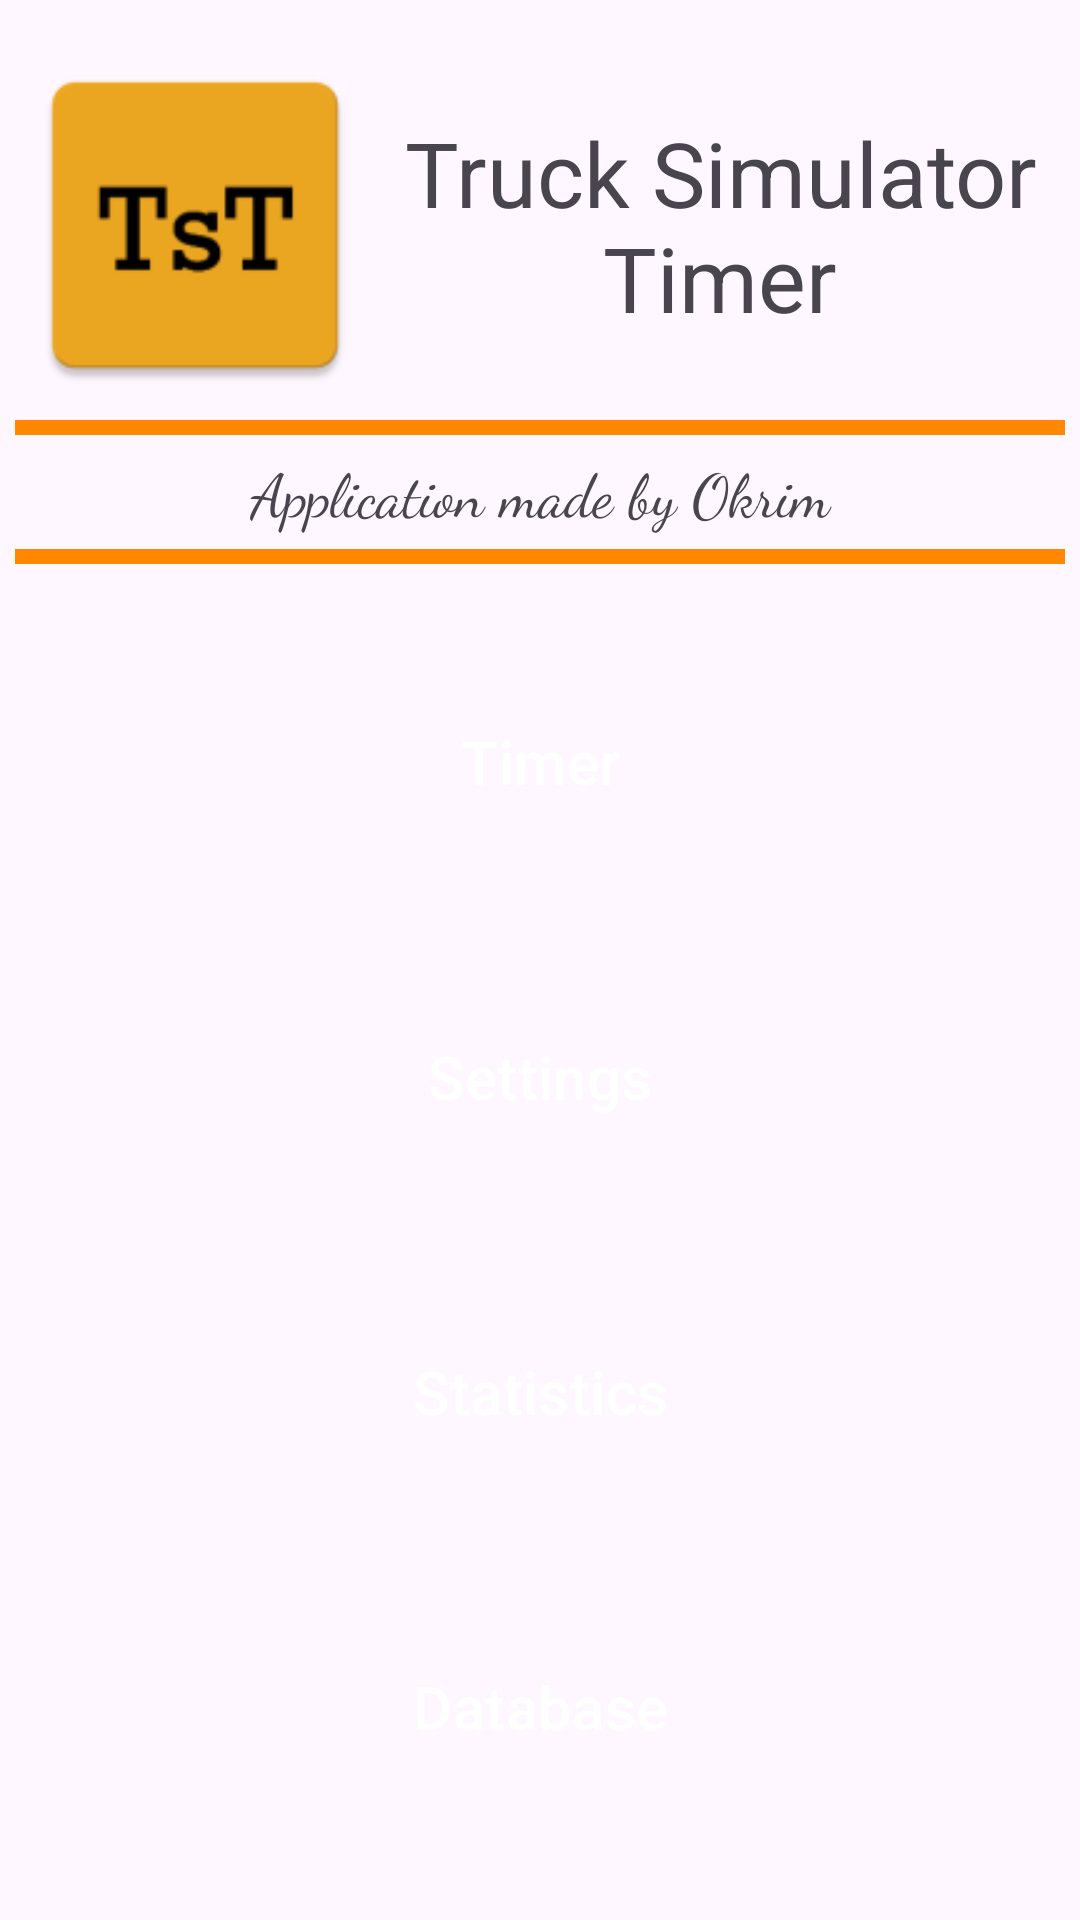

Reconstruct the res/layout file that produces this screen, plus the resources it refers to.
<!-- AndroidManifest.xml: application theme Theme.TruckSimulatorTimer -->
<!-- res/layout/activity_menu.xml -->
<?xml version="1.0" encoding="utf-8"?>
<androidx.constraintlayout.widget.ConstraintLayout xmlns:android="http://schemas.android.com/apk/res/android"
    xmlns:app="http://schemas.android.com/apk/res-auto"
    xmlns:tools="http://schemas.android.com/tools"
    android:layout_width="match_parent"
    android:layout_height="match_parent">

    <LinearLayout
        android:layout_width="match_parent"
        android:layout_height="match_parent"
        android:layout_marginTop="10dp"
        android:orientation="vertical"
        android:padding="5dp"
        app:layout_constraintBottom_toBottomOf="parent"
        app:layout_constraintEnd_toEndOf="parent"
        app:layout_constraintStart_toStartOf="parent"
        app:layout_constraintTop_toTopOf="parent">

        <LinearLayout
            android:layout_width="match_parent"
            android:layout_height="wrap_content"
            android:orientation="horizontal">

            <ImageView
                android:id="@+id/imageView"
                android:layout_width="120dp"
                android:layout_height="120dp"
                android:contentDescription="@string/title"
                app:srcCompat="@mipmap/ic_launcher" />

            <LinearLayout
                android:layout_width="0dp"
                android:layout_height="match_parent"
                android:layout_weight="1"
                android:orientation="vertical">

                <TextView
                    android:id="@+id/textViewMenuTitle1"
                    android:layout_width="match_parent"
                    android:layout_height="match_parent"
                    android:gravity="center"
                    android:text="@string/title"
                    android:textAlignment="center"
                    android:textSize="30sp" />

            </LinearLayout>
        </LinearLayout>

        <View
            android:id="@+id/divider5"
            android:layout_width="match_parent"
            android:layout_height="5dp"
            android:layout_marginTop="5dp"
            android:layout_marginBottom="5dp"
            android:background="@android:color/holo_orange_dark" />

        <TextView
            android:id="@+id/textViewSubTitle2"
            android:layout_width="match_parent"
            android:layout_height="wrap_content"
            android:fontFamily="cursive"
            android:text="@string/menu_subtitle"
            android:textAlignment="center"
            android:textSize="20sp" />

        <View
            android:id="@+id/divider7"
            android:layout_width="match_parent"
            android:layout_height="5dp"
            android:layout_marginTop="5dp"
            android:layout_marginBottom="5dp"
            android:background="@android:color/holo_orange_dark" />

        <LinearLayout
            android:layout_width="match_parent"
            android:layout_height="match_parent"
            android:gravity="center_vertical"
            android:orientation="vertical">

            <Button
                android:id="@+id/buttonMenuTimer"
                style="@style/Widget.Material3.Button"
                android:layout_width="match_parent"
                android:layout_height="100sp"
                android:layout_marginBottom="5dp"
                android:backgroundTint="@android:color/holo_green_dark"
                android:text="@string/button_timer"
                android:textColor="@color/white"
                android:textSize="20sp"
                app:cornerRadius="10dp"
                app:icon="@android:drawable/ic_menu_recent_history"
                app:iconSize="30dp"
                app:iconTint="@color/white"
                tools:ignore="VisualLintButtonSize,DuplicateSpeakableTextCheck" />

            <Button
                android:id="@+id/buttonMenuSettings"
                style="@style/Widget.Material3.Button"
                android:layout_width="match_parent"
                android:layout_height="100sp"
                android:layout_marginBottom="5dp"
                android:backgroundTint="@android:color/holo_orange_dark"
                android:text="@string/button_settings"
                android:textColor="@color/white"
                android:textSize="20sp"
                app:cornerRadius="10dp"
                app:icon="@android:drawable/ic_menu_manage"
                app:iconSize="30dp"
                app:iconTint="@color/white"
                tools:ignore="VisualLintButtonSize,TextContrastCheck" />

            <Button
                android:id="@+id/buttonMenuStatistics"
                style="@style/Widget.Material3.Button"
                android:layout_width="match_parent"
                android:layout_height="100sp"
                android:layout_marginBottom="5dp"
                android:backgroundTint="@android:color/holo_blue_dark"
                android:text="@string/button_statistics"
                android:textColor="@color/white"
                android:textSize="20sp"
                app:cornerRadius="10dp"
                app:icon="?android:attr/actionModeFindDrawable"
                app:iconSize="30dp"
                app:iconTint="@color/white"
                tools:ignore="VisualLintButtonSize" />

            <Button
                android:id="@+id/buttonMenuDatabase"
                style="@style/Widget.Material3.Button"
                android:layout_width="match_parent"
                android:layout_height="100sp"
                android:layout_marginBottom="5dp"
                android:backgroundTint="@android:color/holo_purple"
                android:text="@string/button_database"
                android:textColor="@color/white"
                android:textSize="20sp"
                app:cornerRadius="10dp"
                app:icon="@android:drawable/ic_dialog_dialer"
                app:iconSize="25dp"
                app:iconTint="@color/white"
                tools:ignore="VisualLintButtonSize" />
        </LinearLayout>

    </LinearLayout>

</androidx.constraintlayout.widget.ConstraintLayout>
<!-- resources referenced by this layout -->
<resources>
  <!-- mipmap ic_launcher: webp bitmap (mipmap-hdpi, 956 bytes) -->
  <string name="button_database">Database</string>
  <string name="button_settings">Settings</string>
  <string name="button_statistics">Statistics</string>
  <string name="button_timer">Timer</string>
  <string name="menu_subtitle">Application made by Okrim</string>
  <string name="title">Truck Simulator Timer</string>
  <style name="Theme.TruckSimulatorTimer" parent="Base.Theme.TruckSimulatorTimer" />
  <style name="Base.Theme.TruckSimulatorTimer" parent="Theme.Material3.DayNight.NoActionBar">
          
          
      </style>
  <!-- not gathered from this repository: default colours our renderer supplied (Android Studio template values) -->
  <color name="white">#FFFFFFFF</color>
</resources>
